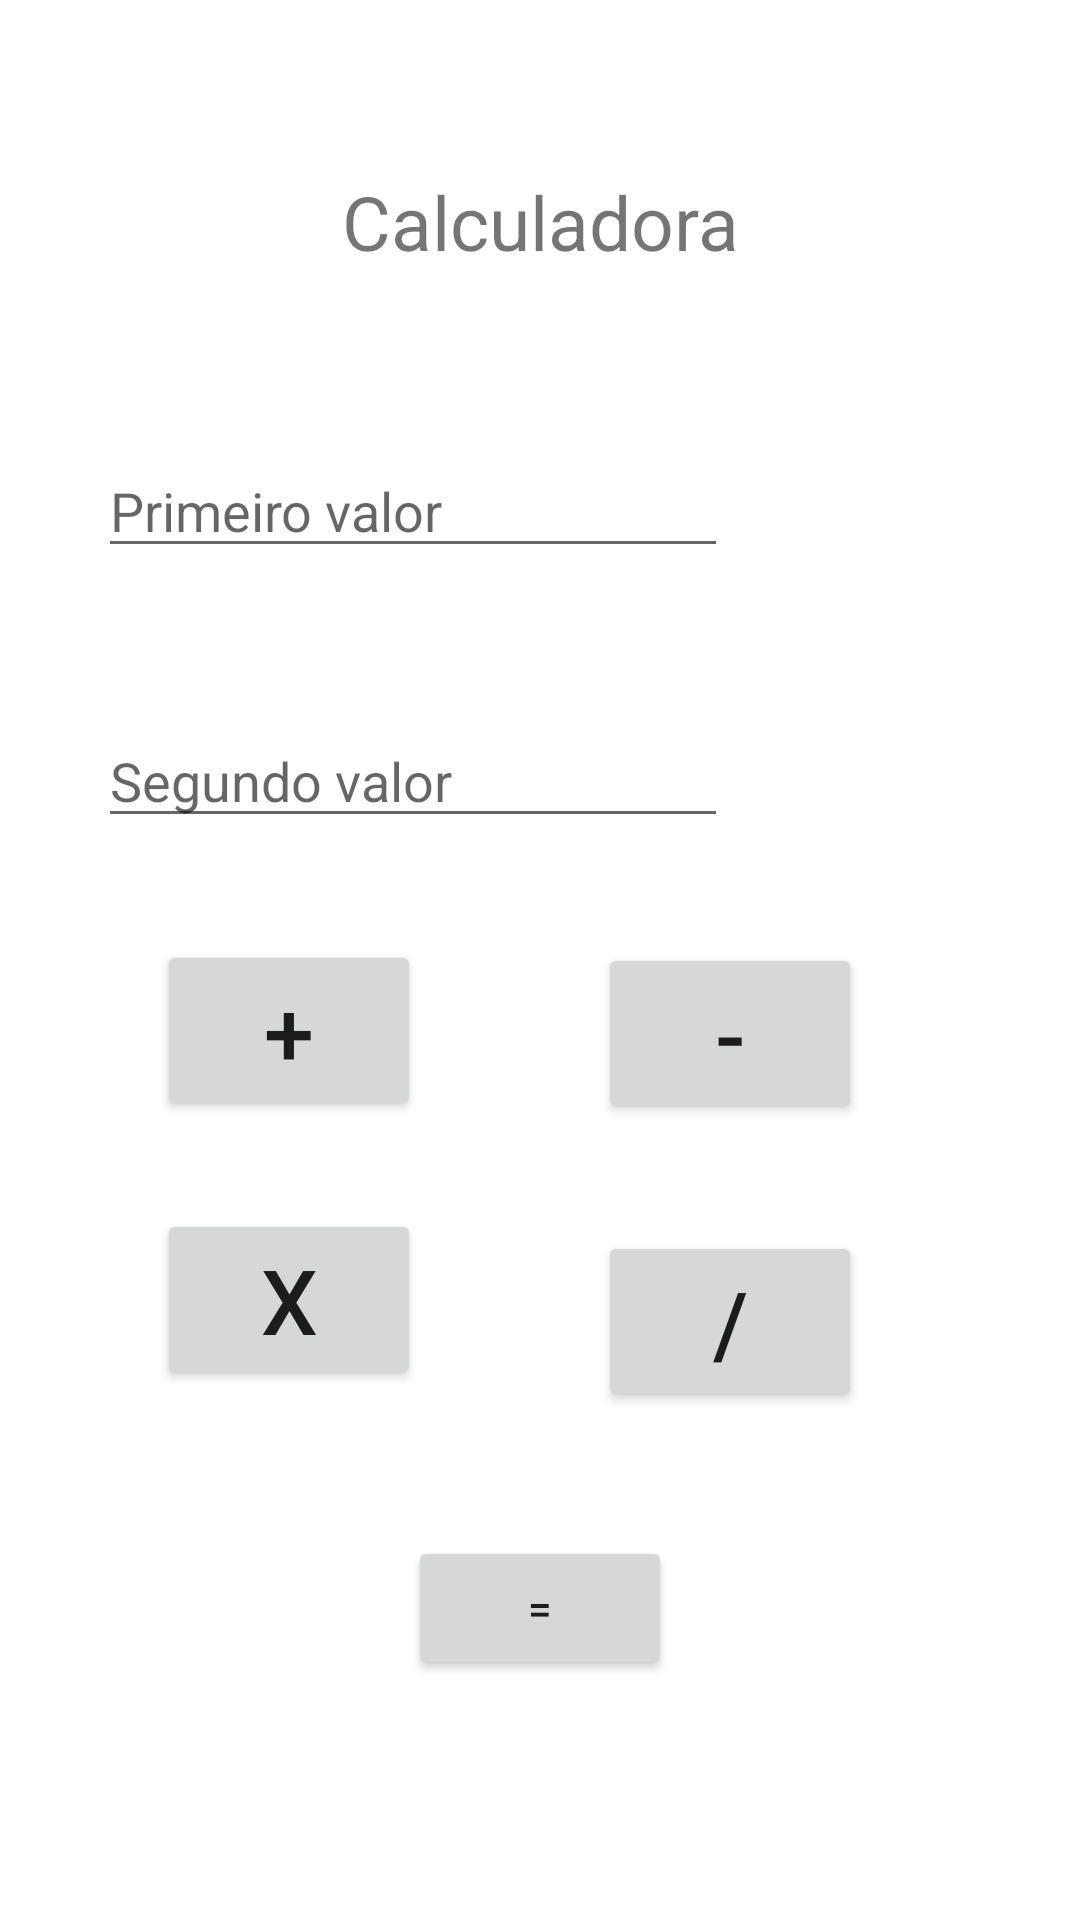

Write the Android layout XML for this screen, with the resource values it uses.
<!-- AndroidManifest.xml: application theme Theme.Calculadora20 -->
<!-- res/layout/activity_main.xml -->
<?xml version="1.0" encoding="utf-8"?>
<androidx.constraintlayout.widget.ConstraintLayout xmlns:android="http://schemas.android.com/apk/res/android"
    xmlns:app="http://schemas.android.com/apk/res-auto"
    xmlns:tools="http://schemas.android.com/tools"
    android:id="@+id/tvResul"
    android:layout_width="match_parent"
    android:layout_height="match_parent"
    tools:context=".MainActivity">

    <TextView
        android:id="@+id/textView"
        android:layout_width="wrap_content"
        android:layout_height="wrap_content"
        android:text="Calculadora"
        android:textSize="25sp"
        app:layout_constraintBottom_toBottomOf="parent"
        app:layout_constraintEnd_toEndOf="parent"
        app:layout_constraintStart_toStartOf="parent"
        app:layout_constraintTop_toTopOf="parent"
        app:layout_constraintVertical_bias="0.094" />

    <EditText
        android:id="@+id/PrimeiroValor"
        android:layout_width="wrap_content"
        android:layout_height="wrap_content"
        android:ems="10"
        android:hint="Primeiro valor"
        android:inputType="textPersonName"
        app:layout_constraintBottom_toTopOf="@+id/SegundoValor"
        app:layout_constraintEnd_toEndOf="parent"
        app:layout_constraintHorizontal_bias="0.218"
        app:layout_constraintStart_toStartOf="parent"
        app:layout_constraintTop_toBottomOf="@+id/textView"
        app:layout_constraintVertical_bias="0.54" />

    <EditText
        android:id="@+id/SegundoValor"
        android:layout_width="wrap_content"
        android:layout_height="wrap_content"
        android:ems="10"
        android:hint="Segundo valor"
        android:inputType="textPersonName"
        app:layout_constraintBottom_toBottomOf="parent"
        app:layout_constraintEnd_toEndOf="parent"
        app:layout_constraintHorizontal_bias="0.218"
        app:layout_constraintStart_toStartOf="parent"
        app:layout_constraintTop_toBottomOf="@+id/textView"
        app:layout_constraintVertical_bias="0.29" />

    <Button
        android:id="@+id/buttonSoma"
        android:layout_width="wrap_content"
        android:layout_height="wrap_content"
        android:text="+"
        android:textSize="30sp"
        app:layout_constraintBottom_toTopOf="@+id/buttonMulti"
        app:layout_constraintEnd_toStartOf="@+id/buttonSubtracao"
        app:layout_constraintHorizontal_bias="0.469"
        app:layout_constraintStart_toStartOf="parent"
        app:layout_constraintTop_toBottomOf="@+id/SegundoValor"
        app:layout_constraintVertical_bias="0.539" />

    <Button
        android:id="@+id/buttonSubtracao"
        android:layout_width="wrap_content"
        android:layout_height="wrap_content"
        android:text="-"
        android:textSize="30sp"
        app:layout_constraintBottom_toBottomOf="parent"
        app:layout_constraintEnd_toEndOf="parent"
        app:layout_constraintHorizontal_bias="0.733"
        app:layout_constraintStart_toStartOf="parent"
        app:layout_constraintTop_toTopOf="parent"
        app:layout_constraintVertical_bias="0.542" />

    <Button
        android:id="@+id/buttonMulti"
        android:layout_width="wrap_content"
        android:layout_height="wrap_content"
        android:text="x"
        android:textSize="30sp"
        app:layout_constraintBottom_toBottomOf="parent"
        app:layout_constraintEnd_toStartOf="@+id/buttonDivisao"
        app:layout_constraintHorizontal_bias="0.469"
        app:layout_constraintStart_toStartOf="parent"
        app:layout_constraintTop_toTopOf="parent"
        app:layout_constraintVertical_bias="0.695" />

    <Button
        android:id="@+id/buttonDivisao"
        android:layout_width="wrap_content"
        android:layout_height="wrap_content"
        android:text="/"
        android:textSize="30sp"
        app:layout_constraintBottom_toBottomOf="parent"
        app:layout_constraintEnd_toEndOf="parent"
        app:layout_constraintHorizontal_bias="0.733"
        app:layout_constraintStart_toStartOf="parent"
        app:layout_constraintTop_toBottomOf="@+id/buttonSubtracao"
        app:layout_constraintVertical_bias="0.174" />

    <Button
        android:id="@+id/buttonIgual"
        android:layout_width="wrap_content"
        android:layout_height="wrap_content"
        android:text="="
        app:layout_constraintBottom_toBottomOf="parent"
        app:layout_constraintEnd_toEndOf="parent"
        app:layout_constraintStart_toStartOf="parent"
        app:layout_constraintTop_toTopOf="parent"
        app:layout_constraintVertical_bias="0.865" />

</androidx.constraintlayout.widget.ConstraintLayout>
<!-- resources referenced by this layout -->
<resources>
  <style name="Theme.Calculadora20" parent="Theme.MaterialComponents.DayNight.DarkActionBar">
          
          <item name="colorPrimary">@color/purple_500</item>
          <item name="colorPrimaryVariant">@color/purple_700</item>
          <item name="colorOnPrimary">@color/white</item>
          
          <item name="colorSecondary">@color/teal_200</item>
          <item name="colorSecondaryVariant">@color/teal_700</item>
          <item name="colorOnSecondary">@color/black</item>
          
          <item name="android:statusBarColor">?attr/colorPrimaryVariant</item>
          
      </style>
  <!-- not gathered from this repository: default colours our renderer supplied (Android Studio template values) -->
  <color name="purple_500">#FF6200EE</color>
  <color name="purple_700">#FF3700B3</color>
  <color name="teal_200">#FF03DAC5</color>
  <color name="teal_700">#FF018786</color>
  <color name="black">#FF000000</color>
  <color name="white">#FFFFFFFF</color>
</resources>
